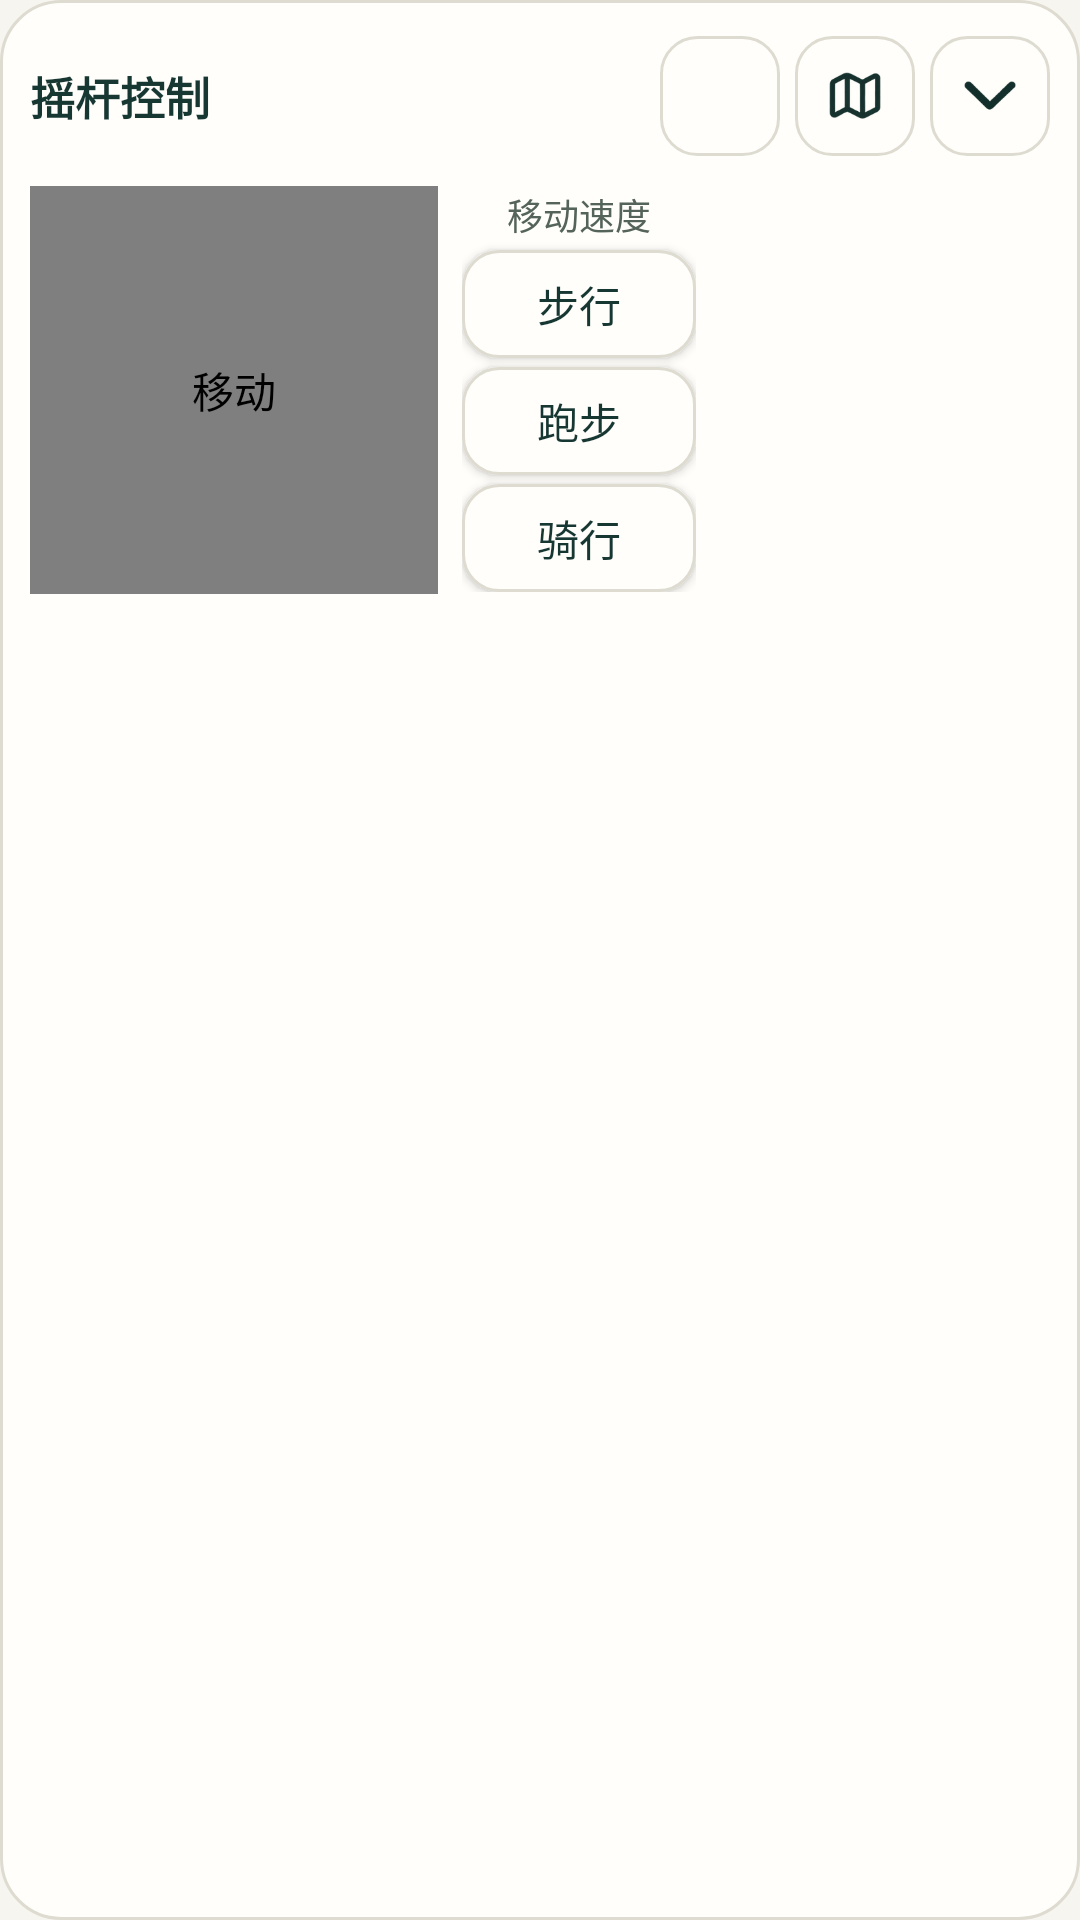

This screen was rendered from an Android layout file. Write that file and the resources it references.
<!-- AndroidManifest.xml: application theme AppTheme -->
<!-- res/layout/joystick.xml -->
<?xml version="1.0" encoding="utf-8"?>
<LinearLayout xmlns:android="http://schemas.android.com/apk/res/android"
    android:layout_width="wrap_content"
    android:layout_height="wrap_content"
    android:background="@drawable/joystick_pane"
    android:orientation="vertical"
    android:padding="10dp">

    <LinearLayout
        android:layout_width="match_parent"
        android:layout_height="wrap_content"
        android:gravity="center_vertical"
        android:orientation="horizontal">

        <TextView
            android:id="@+id/joystick_drag"
            android:layout_width="0dp"
            android:layout_height="44dp"
            android:layout_weight="1"
            android:gravity="center_vertical"
            android:text="@string/joystick_control_title"
            android:textColor="@color/ui_ink"
            android:textSize="15sp"
            android:textStyle="bold" />

        <ImageButton
            android:id="@+id/joystick_history"
            android:layout_width="40dp"
            android:layout_height="40dp"
            android:background="@drawable/map_secondary_action"
            android:contentDescription="@string/joystick_history"
            android:padding="9dp"
            android:scaleType="centerInside"
            android:src="@drawable/ic_history" />

        <ImageButton
            android:id="@+id/joystick_position"
            android:layout_width="40dp"
            android:layout_height="40dp"
            android:layout_marginStart="5dp"
            android:background="@drawable/map_secondary_action"
            android:contentDescription="@string/joystick_map"
            android:padding="9dp"
            android:scaleType="centerInside"
            android:src="@drawable/ic_map" />

        <ImageButton
            android:id="@+id/joystick_collapse"
            android:layout_width="40dp"
            android:layout_height="40dp"
            android:layout_marginStart="5dp"
            android:background="@drawable/map_secondary_action"
            android:contentDescription="@string/joystick_collapse"
            android:padding="9dp"
            android:scaleType="centerInside"
            android:src="@drawable/ic_down" />

    </LinearLayout>

    <LinearLayout
        android:layout_width="wrap_content"
        android:layout_height="wrap_content"
        android:layout_marginTop="8dp"
        android:gravity="center_vertical"
        android:orientation="horizontal">

        <FrameLayout
            android:layout_width="136dp"
            android:layout_height="136dp">

            <com.chuansuo.joystick.ButtonView
                android:id="@+id/joystick_button"
                android:layout_width="wrap_content"
                android:layout_height="wrap_content"
                android:layout_gravity="center" />

            <com.chuansuo.joystick.RockerView
                android:id="@+id/joystick_rocker"
                android:layout_width="136dp"
                android:layout_height="136dp"
                android:contentDescription="@string/joystick_move" />

        </FrameLayout>

        <LinearLayout
            android:layout_width="78dp"
            android:layout_height="wrap_content"
            android:layout_marginStart="8dp"
            android:gravity="center_horizontal"
            android:orientation="vertical">

            <TextView
                android:layout_width="match_parent"
                android:layout_height="wrap_content"
                android:gravity="center"
                android:text="@string/joystick_speed_title"
                android:textColor="@color/ui_muted"
                android:textSize="12sp" />

            <Button
                android:id="@+id/joystick_walk"
                android:layout_width="match_parent"
                android:layout_height="wrap_content"
                android:layout_marginTop="3dp"
                android:background="@drawable/joystick_speed_background"
                android:backgroundTint="@null"
                android:minHeight="36dp"
                android:paddingHorizontal="10dp"
                android:text="@string/joystick_walk"
                android:textAllCaps="false"
                android:textColor="@color/ui_ink"
                android:textSize="14sp" />

            <Button
                android:id="@+id/joystick_run"
                android:layout_width="match_parent"
                android:layout_height="wrap_content"
                android:layout_marginTop="3dp"
                android:background="@drawable/joystick_speed_background"
                android:backgroundTint="@null"
                android:minHeight="36dp"
                android:paddingHorizontal="10dp"
                android:text="@string/joystick_run"
                android:textAllCaps="false"
                android:textColor="@color/ui_ink"
                android:textSize="14sp" />

            <Button
                android:id="@+id/joystick_bike"
                android:layout_width="match_parent"
                android:layout_height="wrap_content"
                android:layout_marginTop="3dp"
                android:background="@drawable/joystick_speed_background"
                android:backgroundTint="@null"
                android:minHeight="36dp"
                android:paddingHorizontal="10dp"
                android:text="@string/joystick_ride"
                android:textAllCaps="false"
                android:textColor="@color/ui_ink"
                android:textSize="14sp" />

        </LinearLayout>
    </LinearLayout>
</LinearLayout>
<!-- resources referenced by this layout -->
<resources>
  <color name="ui_ink">#173733</color>
  <color name="ui_muted">#55645B</color>
  <!-- drawable joystick_pane (drawable) -->
  <shape xmlns:android="http://schemas.android.com/apk/res/android">
      <solid android:color="@color/ui_surface" />
      <corners android:radius="20dp" />
      <stroke android:width="1dp" android:color="@color/ui_line" />
  </shape>
  <!-- drawable joystick_speed_background (drawable) -->
  <selector xmlns:android="http://schemas.android.com/apk/res/android">
      <item android:state_selected="true" android:drawable="@drawable/map_badge" />
      <item android:drawable="@drawable/map_secondary_action" />
  </selector>
  <!-- drawable map_secondary_action (drawable) -->
  <ripple xmlns:android="http://schemas.android.com/apk/res/android" android:color="#17286659">
      <item>
          <selector>
              <item android:state_focused="true" android:drawable="@drawable/map_focused_surface" />
              <item android:drawable="@drawable/map_field" />
          </selector>
      </item>
  </ripple>
  <string name="joystick_collapse">收起摇杆</string>
  <string name="joystick_control_title">摇杆控制</string>
  <string name="joystick_history">历史记录</string>
  <string name="joystick_map">地图</string>
  <string name="joystick_move">移动</string>
  <string name="joystick_ride">骑行</string>
  <string name="joystick_run">跑步</string>
  <string name="joystick_speed_title">移动速度</string>
  <string name="joystick_walk">步行</string>
  <color name="ui_surface">#FFFEFA</color>
  <color name="ui_line">#DEDCD1</color>
  <!-- drawable map_badge (drawable) -->
  <shape xmlns:android="http://schemas.android.com/apk/res/android">
      <solid android:color="@color/ui_soft" />
      <corners android:radius="12dp" />
  </shape>
  <!-- drawable map_focused_surface (drawable) -->
  <shape xmlns:android="http://schemas.android.com/apk/res/android">
      <solid android:color="@color/ui_soft" />
      <corners android:radius="12dp" />
      <stroke android:width="1dp" android:color="@color/ui_line" />
  </shape>
  <!-- drawable map_field (drawable) -->
  <shape xmlns:android="http://schemas.android.com/apk/res/android">
      <solid android:color="@color/ui_surface" />
      <corners android:radius="12dp" />
      <stroke android:width="1dp" android:color="@color/ui_line" />
  </shape>
  <color name="colorPrimary">#286659</color>
  <color name="colorPrimaryDark">#205346</color>
  <color name="colorAccent">#286659</color>
  <color name="ui_on_primary">#FFFFFF</color>
  <color name="ui_ripple">#24286659</color>
  <style name="AppTheme.Button" parent="Widget.AppCompat.Button.Colored">
          <item name="colorButtonNormal">@color/colorAccent</item>
      </style>
  <style name="AppTheme.ActionBar" parent="Widget.MaterialComponents.ActionBar.Primary">
          <item name="background">@color/ui_surface</item>
          <item name="titleTextStyle">@style/AppTheme.ActionBar.Title</item>
          <item name="elevation">0dp</item>
      </style>
  <color name="ui_canvas">#F7F5EF</color>
  <color name="ui_soft">#E9EEE5</color>
  <style name="AppTheme.ActionBar.Title" parent="TextAppearance.MaterialComponents.Headline6">
          <item name="android:textColor">@color/ui_ink</item>
          <item name="android:textStyle">bold</item>
      </style>
</resources>
